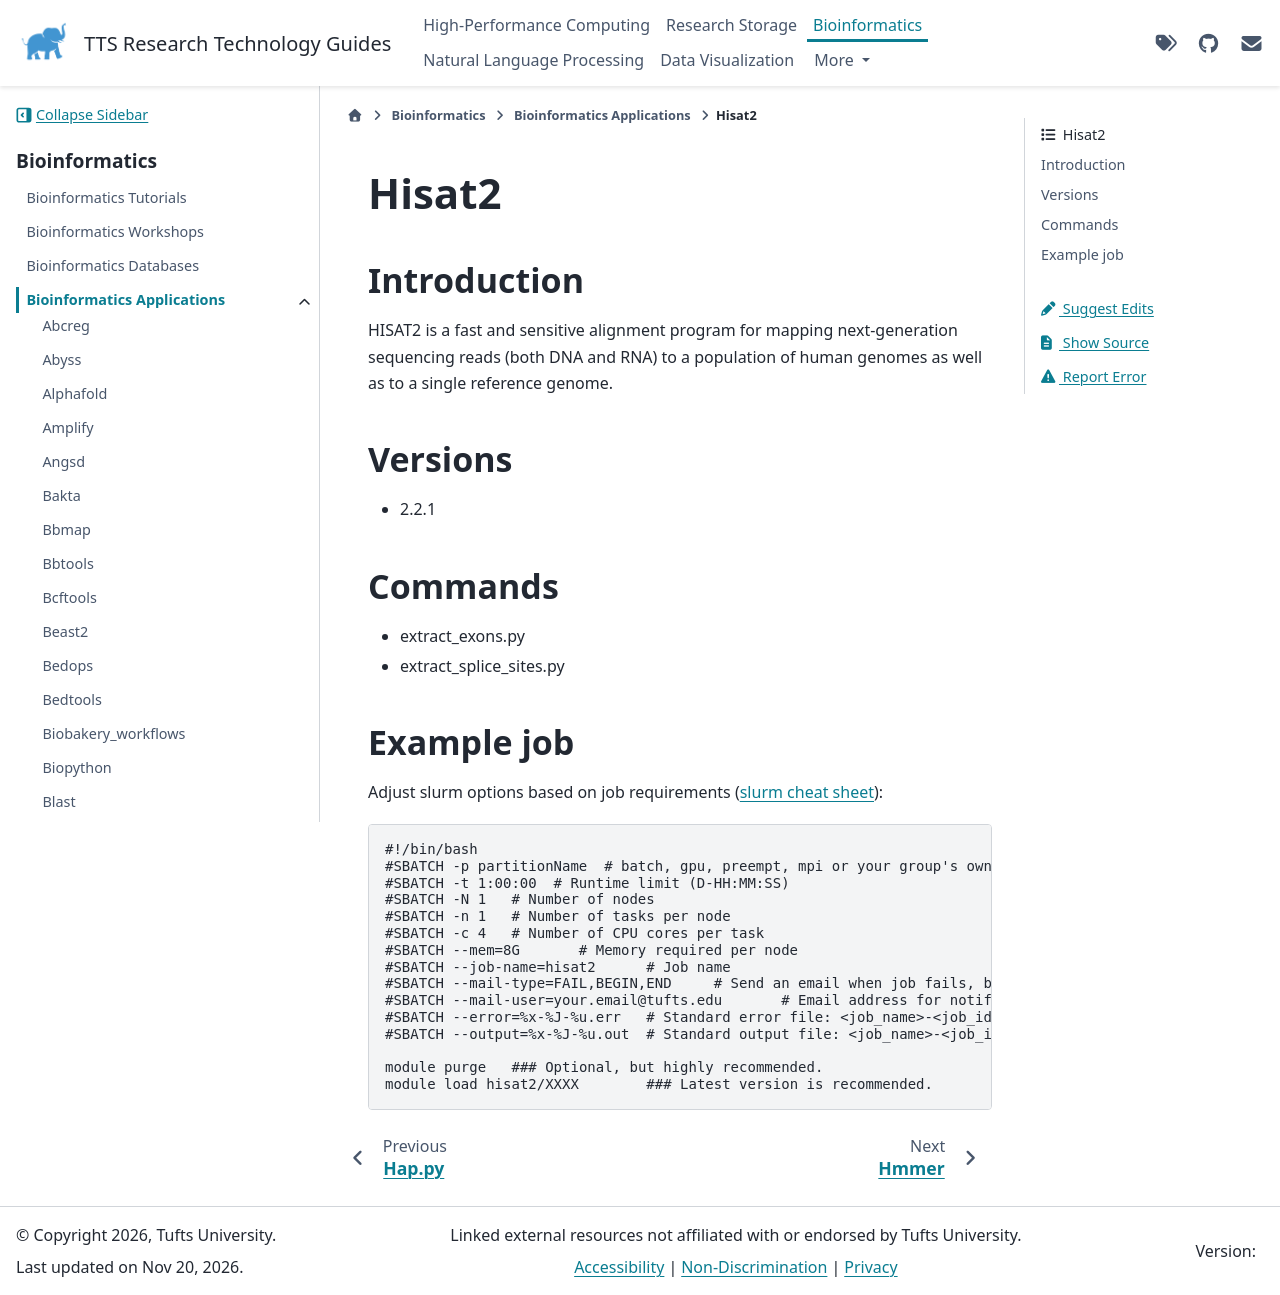

repository: TuftsRT/guides · page: dev/bio/apps/hisat2.html · generator: sphinx

########
 Hisat2
########

**************
 Introduction
**************

HISAT2 is a fast and sensitive alignment program for mapping
next-generation sequencing reads (both DNA and RNA) to a population of
human genomes as well as to a single reference genome.

**********
 Versions
**********

-  2.2.1

**********
 Commands
**********

-  extract_exons.py
-  extract_splice_sites.py

*************
 Example job
*************

Adjust slurm options based on job requirements (`slurm cheat sheet
<https://slurm.schedmd.com/pdfs/summary.pdf>`_):

.. code::

   #!/bin/bash
   #SBATCH -p partitionName  # batch, gpu, preempt, mpi or your group's own partition
   #SBATCH -t 1:00:00  # Runtime limit (D-HH:MM:SS)
   #SBATCH -N 1   # Number of nodes
   #SBATCH -n 1   # Number of tasks per node
   #SBATCH -c 4   # Number of CPU cores per task
   #SBATCH --mem=8G       # Memory required per node
   #SBATCH --job-name=hisat2      # Job name
   #SBATCH --mail-type=FAIL,BEGIN,END     # Send an email when job fails, begins, and finishes
   #SBATCH --mail-user=your.email@tufts.edu       # Email address for notifications
   #SBATCH --error=%x-%J-%u.err   # Standard error file: <job_name>-<job_id>-<username>.err
   #SBATCH --output=%x-%J-%u.out  # Standard output file: <job_name>-<job_id>-<username>.out

   module purge   ### Optional, but highly recommended.
   module load hisat2/XXXX        ### Latest version is recommended.
